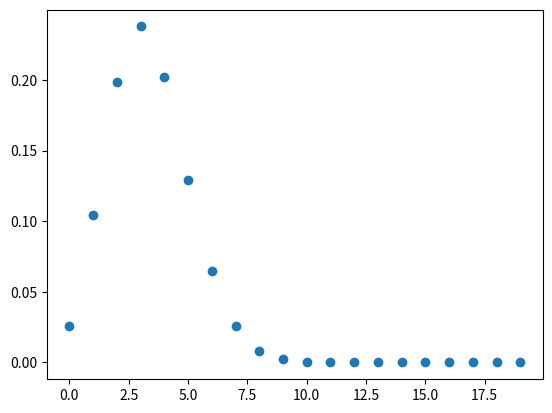

Write Python code to recreate this figure.
import matplotlib.pyplot as plt
import math

# x = [1, 2]
# y = [2, 4]

# plt.plot(x, y, 'bo')
# plt.show()


# Binomial distribution
def binomial(n, k, p):
    combinations = math.factorial(n) / (math.factorial(k)*math.factorial(n-k))
    probability = combinations * (p ** k) * ((1 - p) ** (n - k))
    return probability


n = 20
p = 1/6

x = []
px = []

for i in range(n):
    x.append(i)
    px.append(binomial(n, i, p))


plt.plot(x, px, 'o')
plt.show()
